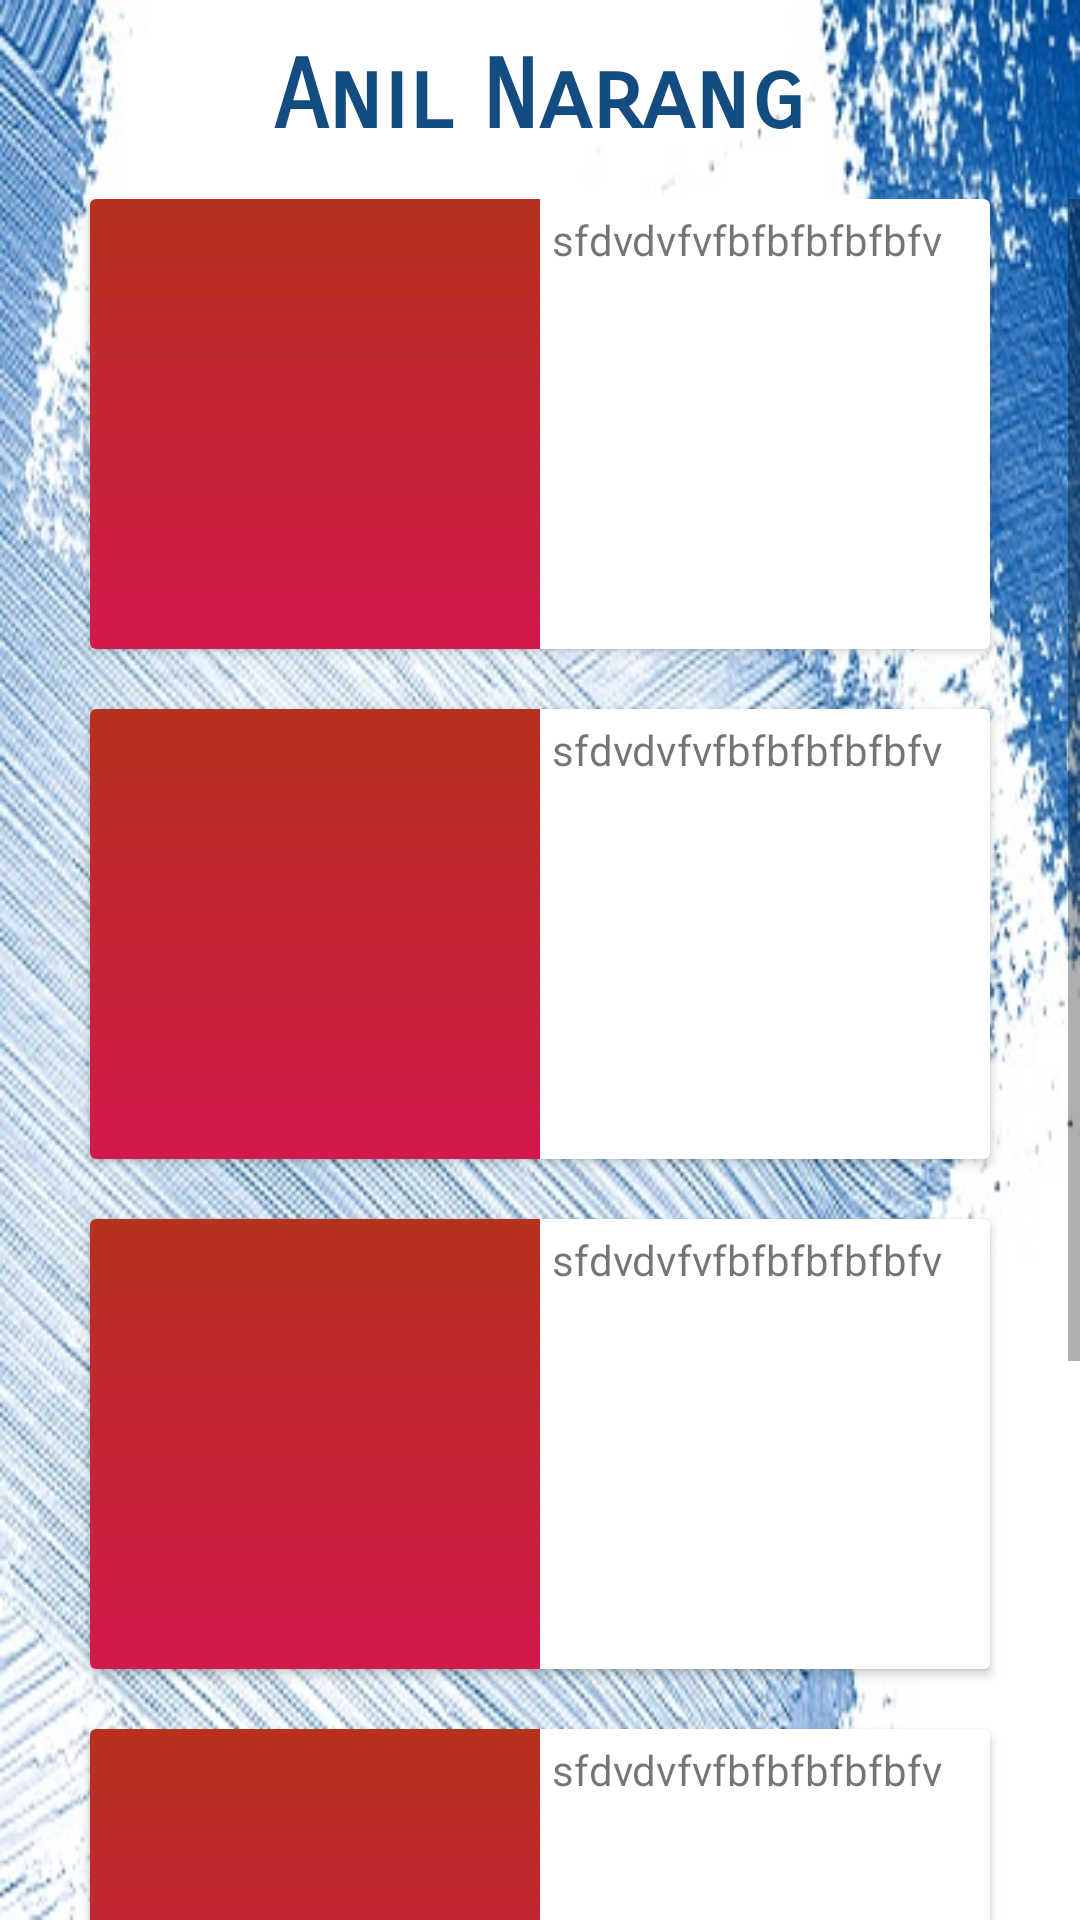

Write the Android layout XML for this screen, with the resource values it uses.
<!-- AndroidManifest.xml: application theme AppTheme.NoActionBar -->
<!-- res/layout/activity_first_view.xml -->
<?xml version="1.0" encoding="utf-8"?>
<LinearLayout

    xmlns:android="http://schemas.android.com/apk/res/android"
    xmlns:app="http://schemas.android.com/apk/res-auto"
    xmlns:tools="http://schemas.android.com/tools"
    android:layout_width="match_parent"
    android:layout_height="match_parent"
    android:orientation="vertical"
    android:background="@drawable/blu"
    tools:context=".First_view">

    <TextView
        android:layout_width="wrap_content"
        android:layout_height="wrap_content"
        android:layout_gravity="center"
        android:layout_marginTop="13dp"
        android:layout_marginBottom="15sp"
        android:fontFamily="sans-serif-smallcaps"
        android:text="Anil Narang"
        android:textColor="@color/colorPrimary"
        android:textSize="32sp"
        android:textStyle="bold" />

    <ScrollView
        android:layout_width="match_parent"
        android:layout_height="match_parent"
        android:fillViewport="true">


        <LinearLayout
            android:layout_width="match_parent"
            android:layout_height="match_parent"
            android:orientation="vertical">


            <android.support.v7.widget.CardView
                android:id="@+id/card"
                android:layout_width="match_parent"
                android:layout_height="wrap_content"
                android:layout_alignParentTop="true"
                android:layout_centerHorizontal="true"
                android:layout_marginBottom="20sp"
                android:layout_marginRight="30sp"
                android:layout_marginLeft="30sp"
                android:elevation="10sp">

                <LinearLayout
                    android:layout_width="match_parent"
                    android:layout_height="wrap_content">

                    <ImageView
                        android:layout_width="150dp"
                        android:layout_height="150dp"
                        android:src="@drawable/gradient" />

                    <TextView
                        android:layout_width="match_parent"
                        android:layout_height="wrap_content"
                        android:layout_margin="4sp"
                        android:text="sfdvdvfvfbfbfbfbfbfv" />

                </LinearLayout>

            </android.support.v7.widget.CardView>


            <android.support.v7.widget.CardView
                android:id="@+id/card2"
                android:layout_width="match_parent"
                android:layout_height="wrap_content"
                android:layout_alignParentBottom="true"
                android:layout_alignParentStart="true"
                android:layout_marginBottom="20sp"
                android:layout_marginRight="30sp"
                android:layout_marginLeft="30sp"
                android:elevation="10sp">

                <LinearLayout
                    android:layout_width="match_parent"
                    android:layout_height="wrap_content">

                    <ImageView
                        android:layout_width="150dp"
                        android:layout_height="150dp"
                        android:src="@drawable/gradient" />

                    <TextView
                        android:layout_width="match_parent"
                        android:layout_height="wrap_content"
                        android:layout_margin="4sp"
                        android:text="sfdvdvfvfbfbfbfbfbfv" />

                </LinearLayout>

            </android.support.v7.widget.CardView>


            <android.support.v7.widget.CardView
                android:id="@+id/card3"
                android:layout_width="match_parent"
                android:layout_height="wrap_content"
                android:layout_alignParentBottom="true"
                android:layout_alignParentStart="true"
                android:layout_marginBottom="20sp"
                android:layout_marginRight="30sp"
                android:layout_marginLeft="30sp"
                android:elevation="10sp">

                <LinearLayout
                    android:layout_width="match_parent"
                    android:layout_height="wrap_content">

                    <ImageView
                        android:layout_width="150dp"
                        android:layout_height="150dp"
                        android:src="@drawable/gradient" />

                    <TextView
                        android:layout_width="match_parent"
                        android:layout_height="wrap_content"
                        android:layout_margin="4sp"
                        android:text="sfdvdvfvfbfbfbfbfbfv" />

                </LinearLayout>

            </android.support.v7.widget.CardView>

            <android.support.v7.widget.CardView
                android:id="@+id/card4"
                android:layout_width="match_parent"
                android:layout_height="wrap_content"
                android:layout_alignParentBottom="true"
                android:layout_alignParentStart="true"
                android:layout_marginBottom="20sp"
                android:layout_marginRight="30sp"
                android:layout_marginLeft="30sp"
                android:elevation="10sp">

                <LinearLayout
                    android:layout_width="match_parent"
                    android:layout_height="wrap_content">

                    <ImageView
                        android:layout_width="150dp"
                        android:layout_height="150dp"
                        android:src="@drawable/gradient" />

                    <TextView
                        android:layout_width="match_parent"
                        android:layout_height="wrap_content"
                        android:layout_margin="4sp"
                        android:text="sfdvdvfvfbfbfbfbfbfv" />

                </LinearLayout>

            </android.support.v7.widget.CardView>

            <android.support.v7.widget.CardView
                android:id="@+id/card5"
                android:layout_width="match_parent"
                android:layout_height="wrap_content"
                android:layout_alignParentBottom="true"
                android:layout_alignParentStart="true"
                android:layout_marginBottom="20sp"
                android:layout_marginRight="30sp"
                android:layout_marginLeft="30sp"
                android:elevation="10sp">

                <LinearLayout
                    android:layout_width="match_parent"
                    android:layout_height="wrap_content">

                    <ImageView
                        android:layout_width="150dp"
                        android:layout_height="150dp"
                        android:src="@drawable/gradient" />

                    <TextView
                        android:layout_width="match_parent"
                        android:layout_height="wrap_content"
                        android:layout_margin="4sp"
                        android:text="sfdvdvfvfbfbfbfbfbfv" />

                </LinearLayout>

            </android.support.v7.widget.CardView>

        </LinearLayout>
    </ScrollView>
</LinearLayout>
<!-- resources referenced by this layout -->
<resources>
  <color name="colorPrimary">#124c81</color>
  <!-- drawable blu: jpg bitmap (drawable, 134489 bytes) -->
  <!-- drawable gradient (drawable) -->
  <selector xmlns:android="http://schemas.android.com/apk/res/android">
      <item>
          <shape>
              <gradient android:angle="90"
                  android:startColor="#D3194B"
                  android:endColor="#B6311E"/>
          </shape>
      </item>
  </selector>
  <style name="AppTheme.NoActionBar">
  
          <item name="windowActionBar">false</item>
          <item name="windowNoTitle">true</item>
      </style>
</resources>
